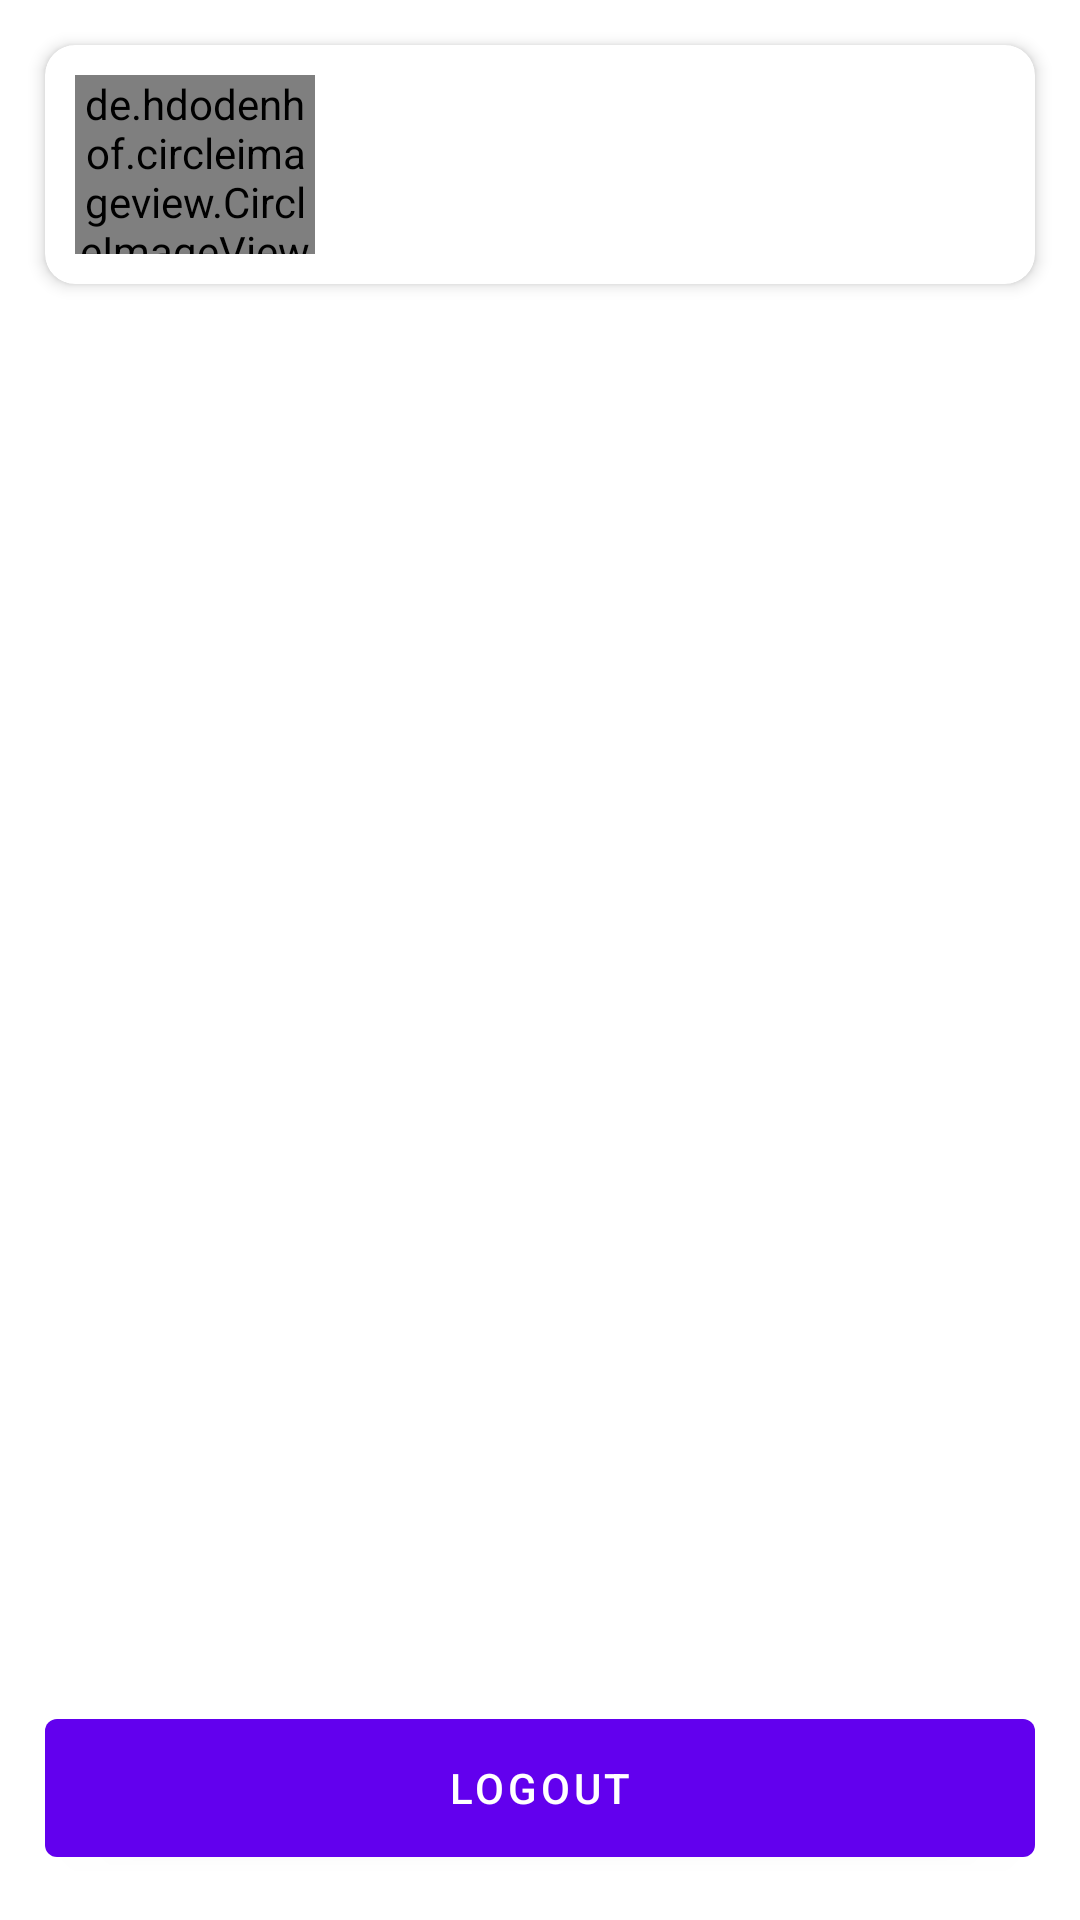

Android layout source for this screen:
<!-- AndroidManifest.xml: application theme Theme.RideCellAssignment -->
<!-- res/layout/fragment_profile.xml -->
<?xml version="1.0" encoding="utf-8"?>
<layout xmlns:android="http://schemas.android.com/apk/res/android"
    xmlns:app="http://schemas.android.com/apk/res-auto"
    xmlns:tools="http://schemas.android.com/tools">

    <data>

        <variable
            name="viewModel"
            type="com.example.ridecellassignment.ui.dashboard.DashboardViewModel" />
    </data>

    <RelativeLayout
        android:layout_width="match_parent"
        android:layout_height="match_parent"
        tools:context=".ui.dashboard.fragment.ProfileFragment">

        <com.google.android.material.card.MaterialCardView
            android:id="@+id/card"
            android:layout_width="match_parent"
            android:layout_height="wrap_content"
            android:layout_alignParentTop="true"
            android:layout_margin="15dp"
            app:cardCornerRadius="10dp"
            app:cardElevation="3dp">

            <LinearLayout
                android:layout_width="match_parent"
                android:layout_height="wrap_content"
                android:layout_margin="10dp"
                android:gravity="center_vertical"
                android:orientation="horizontal">

                <de.hdodenhof.circleimageview.CircleImageView
                    android:id="@+id/img_profile"
                    android:layout_width="80dp"
                    android:layout_height="match_parent"
                    android:src="@drawable/ic_user_profile" />

                <LinearLayout
                    android:layout_width="match_parent"
                    android:layout_height="wrap_content"
                    android:layout_marginLeft="5dp"
                    android:gravity="start"
                    android:orientation="vertical">

                    <TextView
                        android:layout_width="match_parent"
                        android:layout_height="wrap_content"
                        android:text="@{viewModel.profileName}"
                        android:textColor="@color/black"
                        android:textSize="@dimen/sixteen_sp"
                        android:textStyle="bold" />

                    <TextView
                        android:layout_width="match_parent"
                        android:layout_height="wrap_content"
                        android:text="@{viewModel.profileEmail}"
                        android:textSize="@dimen/fourteen_sp" />

                    <TextView
                        android:layout_width="match_parent"
                        android:layout_height="wrap_content"
                        android:text="@{viewModel.accDays+` Days Old`}"
                        android:textSize="@dimen/fourteen_sp" />
                </LinearLayout>
            </LinearLayout>
        </com.google.android.material.card.MaterialCardView>

        <com.google.android.material.button.MaterialButton
            android:id="@+id/btn_logout"
            android:layout_width="match_parent"
            android:layout_height="58dp"
            android:layout_alignParentBottom="true"
            android:layout_margin="15dp"
            android:text="@string/logout"
            android:textColor="@color/white" />

    </RelativeLayout>
</layout>
<!-- resources referenced by this layout -->
<resources>
  <color name="black">#FF000000</color>
  <color name="white">#FFFFFFFF</color>
  <dimen name="fourteen_sp">14sp</dimen>
  <dimen name="sixteen_sp">16sp</dimen>
  <!-- drawable ic_user_profile (drawable-v24) -->
  <vector xmlns:android="http://schemas.android.com/apk/res/android"
      android:width="63dp"
      android:height="63dp"
      android:viewportWidth="52.99"
      android:viewportHeight="52.99">
      <path
          android:fillColor="#FFFF"
          android:pathData="M18.613,41.552l-7.907,4.313c-0.464,0.253 -0.881,0.564 -1.269,0.903C14.047,50.655 19.998,53 26.5,53c6.454,0 12.367,-2.31 16.964,-6.144c-0.424,-0.358 -0.884,-0.68 -1.394,-0.934l-8.467,-4.233c-1.094,-0.547 -1.785,-1.665 -1.785,-2.888v-3.322c0.238,-0.271 0.51,-0.619 0.801,-1.03c1.154,-1.63 2.027,-3.423 2.632,-5.304c1.086,-0.335 1.886,-1.338 1.886,-2.53v-3.546c0,-0.78 -0.347,-1.477 -0.886,-1.965v-5.126c0,0 1.053,-7.977 -9.75,-7.977s-9.75,7.977 -9.75,7.977v5.126c-0.54,0.488 -0.886,1.185 -0.886,1.965v3.546c0,0.934 0.491,1.756 1.226,2.231c0.886,3.857 3.206,6.633 3.206,6.633v3.24C20.296,39.899 19.65,40.986 18.613,41.552z" />
      <path
          android:fillColor="#1A000000"
          android:pathData="M26.953,0.004C12.32,-0.246 0.254,11.414 0.004,26.047C-0.138,34.344 3.56,41.801 9.448,46.76c0.385,-0.336 0.798,-0.644 1.257,-0.894l7.907,-4.313c1.037,-0.566 1.683,-1.653 1.683,-2.835v-3.24c0,0 -2.321,-2.776 -3.206,-6.633c-0.734,-0.475 -1.226,-1.296 -1.226,-2.231v-3.546c0,-0.78 0.347,-1.477 0.886,-1.965v-5.126c0,0 -1.053,-7.977 9.75,-7.977s9.75,7.977 9.75,7.977v5.126c0.54,0.488 0.886,1.185 0.886,1.965v3.546c0,1.192 -0.8,2.195 -1.886,2.53c-0.605,1.881 -1.478,3.674 -2.632,5.304c-0.291,0.411 -0.563,0.759 -0.801,1.03V38.8c0,1.223 0.691,2.342 1.785,2.888l8.467,4.233c0.508,0.254 0.967,0.575 1.39,0.932c5.71,-4.762 9.399,-11.882 9.536,-19.9C53.246,12.32 41.587,0.254 26.953,0.004z" />
  </vector>
  <string name="logout">Logout</string>
  <style name="Theme.RideCellAssignment" parent="Theme.MaterialComponents.Light.NoActionBar">
          
          <item name="colorPrimary">@color/purple_500</item>
          <item name="colorPrimaryVariant">@color/purple_700</item>
          <item name="colorOnPrimary">@color/white</item>
          
          <item name="colorSecondary">@color/teal_200</item>
          <item name="colorSecondaryVariant">@color/teal_700</item>
          <item name="colorOnSecondary">@color/black</item>
          
          <item name="android:statusBarColor" tools:targetApi="l">?attr/colorPrimaryVariant</item>
          
      </style>
  <color name="purple_500">#FF6200EE</color>
  <color name="purple_700">#FF3700B3</color>
  <color name="teal_200">#FF03DAC5</color>
  <color name="teal_700">#FF018786</color>
</resources>
